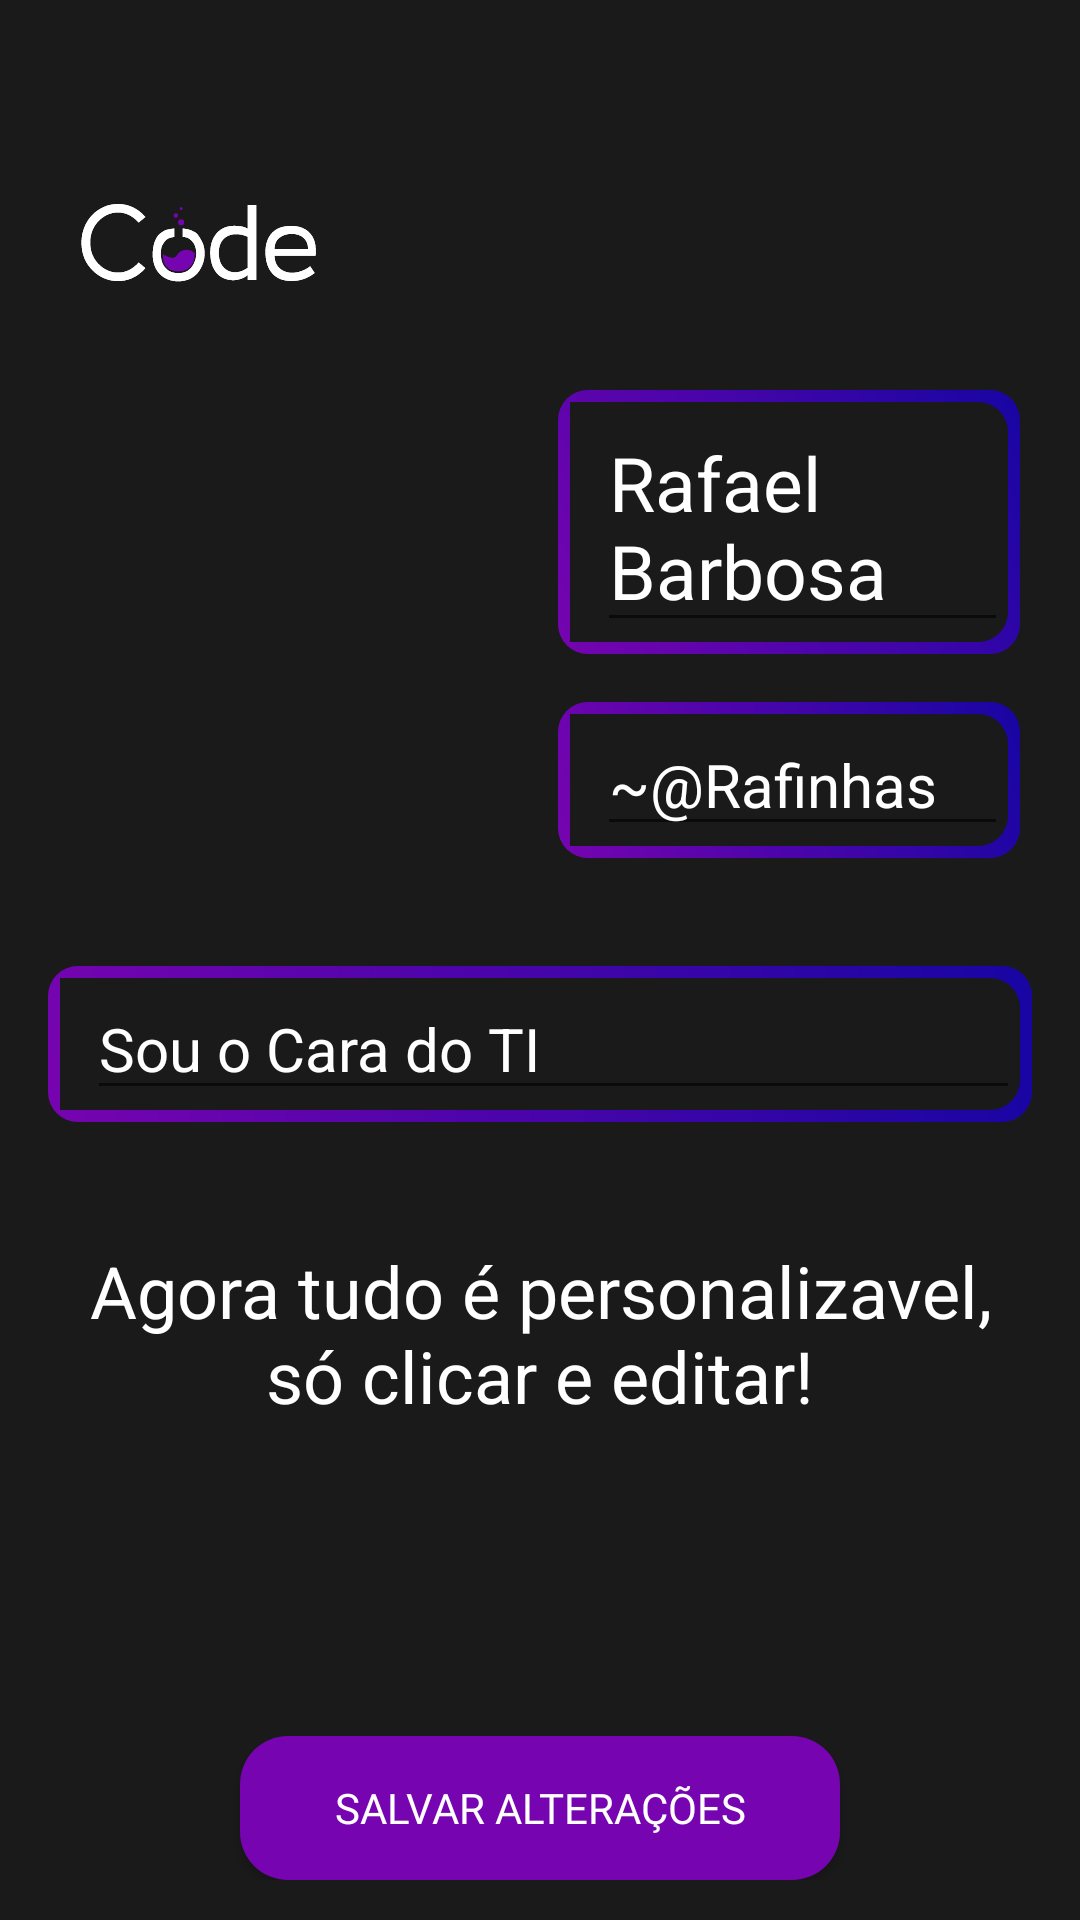

This screen was rendered from an Android layout file. Write that file and the resources it references.
<!-- AndroidManifest.xml: application theme Theme.Mobileappkotlin -->
<!-- res/layout/fragment_config.xml -->
<?xml version="1.0" encoding="utf-8"?>
<FrameLayout xmlns:android="http://schemas.android.com/apk/res/android"
    xmlns:app="http://schemas.android.com/apk/res-auto"
    xmlns:tools="http://schemas.android.com/tools"
    android:layout_width="match_parent"
    android:layout_height="match_parent"
    tools:context=".view.ConfigFragment">

    <ScrollView
        android:layout_width="match_parent"
        android:layout_height="match_parent"
        android:background="@color/code_background_black">

        <LinearLayout
            android:layout_width="match_parent"
            android:layout_height="match_parent"
            android:orientation="vertical">

            <include layout="@layout/header_codelabz" />

            <FrameLayout
                android:layout_width="match_parent"
                android:layout_height="wrap_content"
                android:orientation="vertical">

                <LinearLayout
                    android:layout_width="match_parent"
                    android:layout_height="wrap_content"
                    android:orientation="horizontal"
                    android:padding="20dp">

                    <ImageButton
                        android:id="@+id/avatarUserProfile"
                        android:layout_width="150dp"
                        android:layout_height="150dp"
                        android:background="@null"
                        android:contentDescription="@string/profilePicture"
                        android:scaleType="fitStart" />

                    <LinearLayout
                        android:layout_width="match_parent"
                        android:layout_height="wrap_content"
                        android:layout_gravity="center"
                        android:layout_marginStart="16dp"
                        android:orientation="vertical">

                        <LinearLayout
                            android:layout_width="match_parent"
                            android:layout_height="wrap_content"
                            android:background="@drawable/border_cards">

                            <LinearLayout
                                android:layout_width="match_parent"
                                android:layout_height="match_parent"
                                android:background="@drawable/border_card_intern"
                                android:gravity="start"
                                android:paddingLeft="9dp">

                                <EditText
                                    android:id="@+id/editNameProfile"
                                    android:layout_width="match_parent"
                                    android:layout_height="wrap_content"
                                    android:text="@string/profile_username"
                                    android:textColor="@color/white"
                                    android:textSize="25sp" />
                            </LinearLayout>
                        </LinearLayout>

                        <LinearLayout
                            android:layout_width="match_parent"
                            android:layout_height="wrap_content"
                            android:layout_marginTop="16dp"
                            android:background="@drawable/border_cards">

                            <LinearLayout
                                android:layout_width="match_parent"
                                android:layout_height="match_parent"
                                android:background="@drawable/border_card_intern"
                                android:gravity="start"
                                android:paddingLeft="9dp">

                                <EditText
                                    android:id="@+id/editUsernameProfile"
                                    android:layout_width="match_parent"
                                    android:layout_height="wrap_content"
                                    android:text="@string/profile_nickname"
                                    android:textColor="@color/white"
                                    android:textSize="20sp" />

                            </LinearLayout>
                        </LinearLayout>
                    </LinearLayout>
                </LinearLayout>
            </FrameLayout>

            <LinearLayout
                android:layout_width="match_parent"
                android:layout_height="match_parent"
                android:orientation="vertical"
                android:padding="16dp">


                <LinearLayout
                    android:layout_width="match_parent"
                    android:layout_height="wrap_content"
                    android:background="@drawable/border_cards">

                    <LinearLayout
                        android:layout_width="match_parent"
                        android:layout_height="match_parent"
                        android:background="@drawable/border_card_intern"
                        android:gravity="start"
                        android:paddingLeft="9dp">

                        <EditText
                            android:id="@+id/editBioProfile"
                            android:layout_width="match_parent"
                            android:layout_height="match_parent"
                            android:layout_gravity="center"
                            android:gravity="start|center"
                            android:maxLines="2"
                            android:text="@string/profile_bio"
                            android:textColor="@color/white"
                            android:textSize="20sp" />

                    </LinearLayout>
                </LinearLayout>
            </LinearLayout>

            <TextView
                android:layout_width="match_parent"
                android:layout_height="wrap_content"
                android:gravity="center"
                android:maxLines="2"
                android:padding="24dp"
                android:text="Agora tudo é personalizavel, só clicar e editar!"
                android:textColor="@color/white"
                android:textSize="24sp" />

            <Button
                android:id="@+id/buttonSaveChanges"
                android:layout_width="200dp"
                android:layout_height="wrap_content"
                android:layout_gravity="center"
                android:layout_marginTop="80dp"
                android:background="@drawable/border_button_login"
                android:fontFamily="@font/dosis_semi_bold"
                android:maxLines="2"
                android:text="Salvar alterações"
                android:textColor="@color/white" />

        </LinearLayout>
    </ScrollView>

</FrameLayout>
<!-- res/layout/header_codelabz.xml (included above) -->
<?xml version="1.0" encoding="utf-8"?>
<LinearLayout xmlns:android="http://schemas.android.com/apk/res/android"
    android:layout_width="match_parent"
    android:layout_height="110dp"
    android:background="@color/code_background_black">

    <ImageView
        android:layout_width="100dp"
        android:layout_height="wrap_content"
        android:layout_gravity="center|bottom"
        android:layout_marginStart="16dp"
        android:layout_marginBottom="16dp"
        android:src="@drawable/logo_codelabz" />

</LinearLayout>
<!-- resources referenced by this layout -->
<resources>
  <color name="code_background_black">#1A1A1B</color>
  <color name="white">#FFFFFFFF</color>
  <!-- drawable border_button_login (drawable) -->
  <?xml version="1.0" encoding="utf-8"?>
  <shape xmlns:android="http://schemas.android.com/apk/res/android"
      android:shape="rectangle">
      <solid android:color="@color/code_purple_normal" />
      <corners android:radius="16dp" />
  
  </shape>
  <!-- drawable border_card_intern (drawable) -->
  <?xml version="1.0" encoding="utf-8"?>
  <shape xmlns:android="http://schemas.android.com/apk/res/android"
      android:shape="rectangle">
      <solid android:color="@color/code_background_black" />
      <corners
          android:bottomRightRadius="10dp"
          android:topRightRadius="10dp" />
  </shape>
  <!-- drawable border_cards (drawable) -->
  <?xml version="1.0" encoding="utf-8"?>
  <shape xmlns:android="http://schemas.android.com/apk/res/android"
      android:shape="rectangle">
      <solid android:color="@color/code_background_black" />
      <corners android:radius="10dp" />
      <padding
          android:bottom="4dp"
          android:left="4dp"
          android:right="4dp"
          android:top="4dp" />
      <gradient
          android:width="2dp"
          android:color="#FF00FF"
          android:startColor="@color/code_initial_gradient_purple"
          android:endColor="@color/code_final_gradient_blue"
          android:angle="45" />
  </shape>
  <!-- drawable logo_codelabz: vector/xml drawable (drawable, 8854 chars, omitted) -->
  <string name="profilePicture">ProfilePicture</string>
  <string name="profile_bio">Sou o Cara do TI</string>
  <string name="profile_nickname">~@Rafinhas</string>
  <string name="profile_username">Rafael Barbosa</string>
  <style name="Theme.Mobileappkotlin" parent="Theme.MaterialComponents.DayNight.DarkActionBar">
          
          <item name="colorPrimary">@color/code_purple_normal</item>
          <item name="colorPrimaryVariant">@color/code_background_black</item>
          <item name="colorOnPrimary">@color/code_white_normal</item>
          
          <item name="colorSecondary">@color/code_grey_normal</item>
          <item name="colorSecondaryVariant">@color/code_grey_opacity</item>
          <item name="colorOnSecondary">@color/code_grey_full_opacity</item>
          
          <item name="android:statusBarColor">@color/code_background_black</item>
          
      </style>
  <color name="code_purple_normal">#7604B0</color>
  <color name="code_initial_gradient_purple">#7604B0</color>
  <color name="code_final_gradient_blue">#1705A3</color>
  <color name="code_white_normal">#F8F6FF</color>
  <color name="code_grey_normal">#969696</color>
  <color name="code_grey_opacity">#80969696</color>
  <color name="code_grey_full_opacity">#2E969696</color>
</resources>
